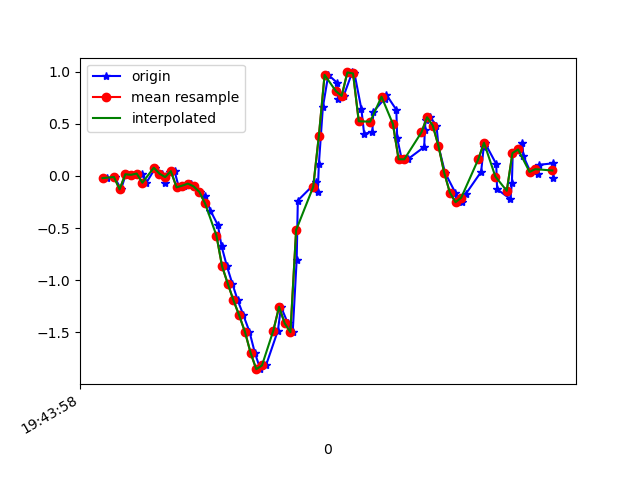

The file beside this chart, header and first rows:
1617738238756, 433875455169429, -0.021299522, -0.13125819, -0.021894142
1617738238782, 433875474185045, -0.0103, 0.2414, -0.009677
1617738238805, 433875493225461, -0.1288, -0.05307, -0.008455
1617738238822, 433875512241077, 0.01902, 0.3953, -0.04755
1617738238834, 433875531281493, 0.01291, 0.02268, -0.007233
1617738238857, 433875550321637, 0.01047, -0.02741, -0.04755
1617738238877, 433875569364357, 0.02268, 0.1962, -0.01212
1617738238894, 433875588382309, -0.06528, -0.0885, 0.001319
1617738238926, 433875607400197, 0.07888, 0.1314, -0.009677
1617738238949, 433875626442949, 0.02146, -0.2143, 0.03797
1617738238961, 433875645460869, -0.06528, -0.1789, 0.03797
1617738238977, 433875664491685, 0.04223, 0.04589, 0.03553
1617738238993, 433875683508869, 0.0459, -0.2974, 0.1125
1617738239008, 433875702550821, -0.1093, -0.2327, 0.07462
1617738239025, 433875721567973, -0.09338, 0.1827, 0.07218
1617738239051, 433875740609957, -0.07383, -0.1386, 0.1113
1617738239063, 433875759657925, -0.1007, 0.1339, 0.03675
1617738239081, 433875778675429, -0.1532, 0.3819, 0.07951
1617738239101, 433875797717701, -0.1936, 0.4686, 0.09784
1617738239119, 433875816735141, -0.3328, 0.3782, 0.1149
1617738239145, 433875835777413, -0.4709, 0.6201, 0.121
1617738239158, 433875854791333, -0.6725, 0.9549, 0.1198
1617738239177, 433875873833445, -0.868, 1.33, 0.1284
1617738239196, 433875892850789, -1.034, 1.729, 0.1711
1617738239215, 433875911892901, -1.194, 2.117, 0.2347
1617738239235, 433875930910181, -1.338, 2.499, 0.3251
1617738239256, 433875949952293, -1.493, 2.901, 0.4534
1617738239275, 433875968967909, -1.696, 3.329, 0.5804
1617738239294, 433875988009957, -1.854, 3.707, 0.7307
1617738239314, 433876007027237, -1.818, 4.073, 0.8602
1617738239356, 433876026044453, -1.484, 4.289, 0.8895
1617738239367, 433876045086501, -1.256, 4.289, 0.8003
1617738239391, 433876064110885, -1.414, 4.146, 0.7063
1617738239408, 433876083153189, -1.5, 3.712, 0.7063
1617738239422, 433876102170661, -0.8032, 3.015, 0.6916
1617738239426, 433876121212965, -0.2363, 2.56, 0.6012
1617738239490, 433876140255205, -0.06162, 2.141, 0.3287
1617738239496, 433876159269733, -0.1496, 1.619, 0.1724
1617738239500, 433876178311909, 0.1155, 1.119, 0.08195
1617738239514, 433876197329253, 0.6592, 0.7521, -0.04511
1617738239533, 433876216371493, 0.9695, 0.3452, -0.1819
1617738239565, 433876235388837, 0.8913, -0.2461, -0.2614
1617738239567, 433876254406309, 0.7337, -0.9364, -0.2943
1617738239587, 433876273465893, 0.7679, -1.541, -0.3102
1617738239617, 433876292483749, 0.9927, -2.048, -0.2943
1617738239625, 433876311526373, 0.983, -2.542, -0.232
1617738239649, 433876330544229, 0.6458, -3.06, -0.1893
1617738239659, 433876349586853, 0.4026, -3.484, -0.1697
1617738239688, 433876368632357, 0.4259, -3.734, -0.1538
1617738239691, 433876387650341, 0.6152, -3.856, -0.1685
1617738239731, 433876406668325, 0.7411, -3.878, -0.1819
1617738239737, 433876425711013, 0.7789, -3.823, -0.1758
1617738239772, 433876444728869, 0.6348, -3.688, -0.1807
1617738239775, 433876463765797, 0.3623, -3.48, -0.2174
1617738239791, 433876482783653, 0.1595, -3.253, -0.2687
1617738239812, 433876501826213, 0.1595, -2.925, -0.2858
1617738239870, 433876520844069, 0.278, -2.475, -0.2919
1617738239872, 433876539886629, 0.4368, -2.043, -0.3176
1617738239875, 433876558904357, 0.5358, -1.644, -0.3151
1617738239891, 433876577950501, 0.5627, -1.297, -0.3102
1617738239913, 433876596968357, 0.4833, -0.9474, -0.2736
... 21 more rows
